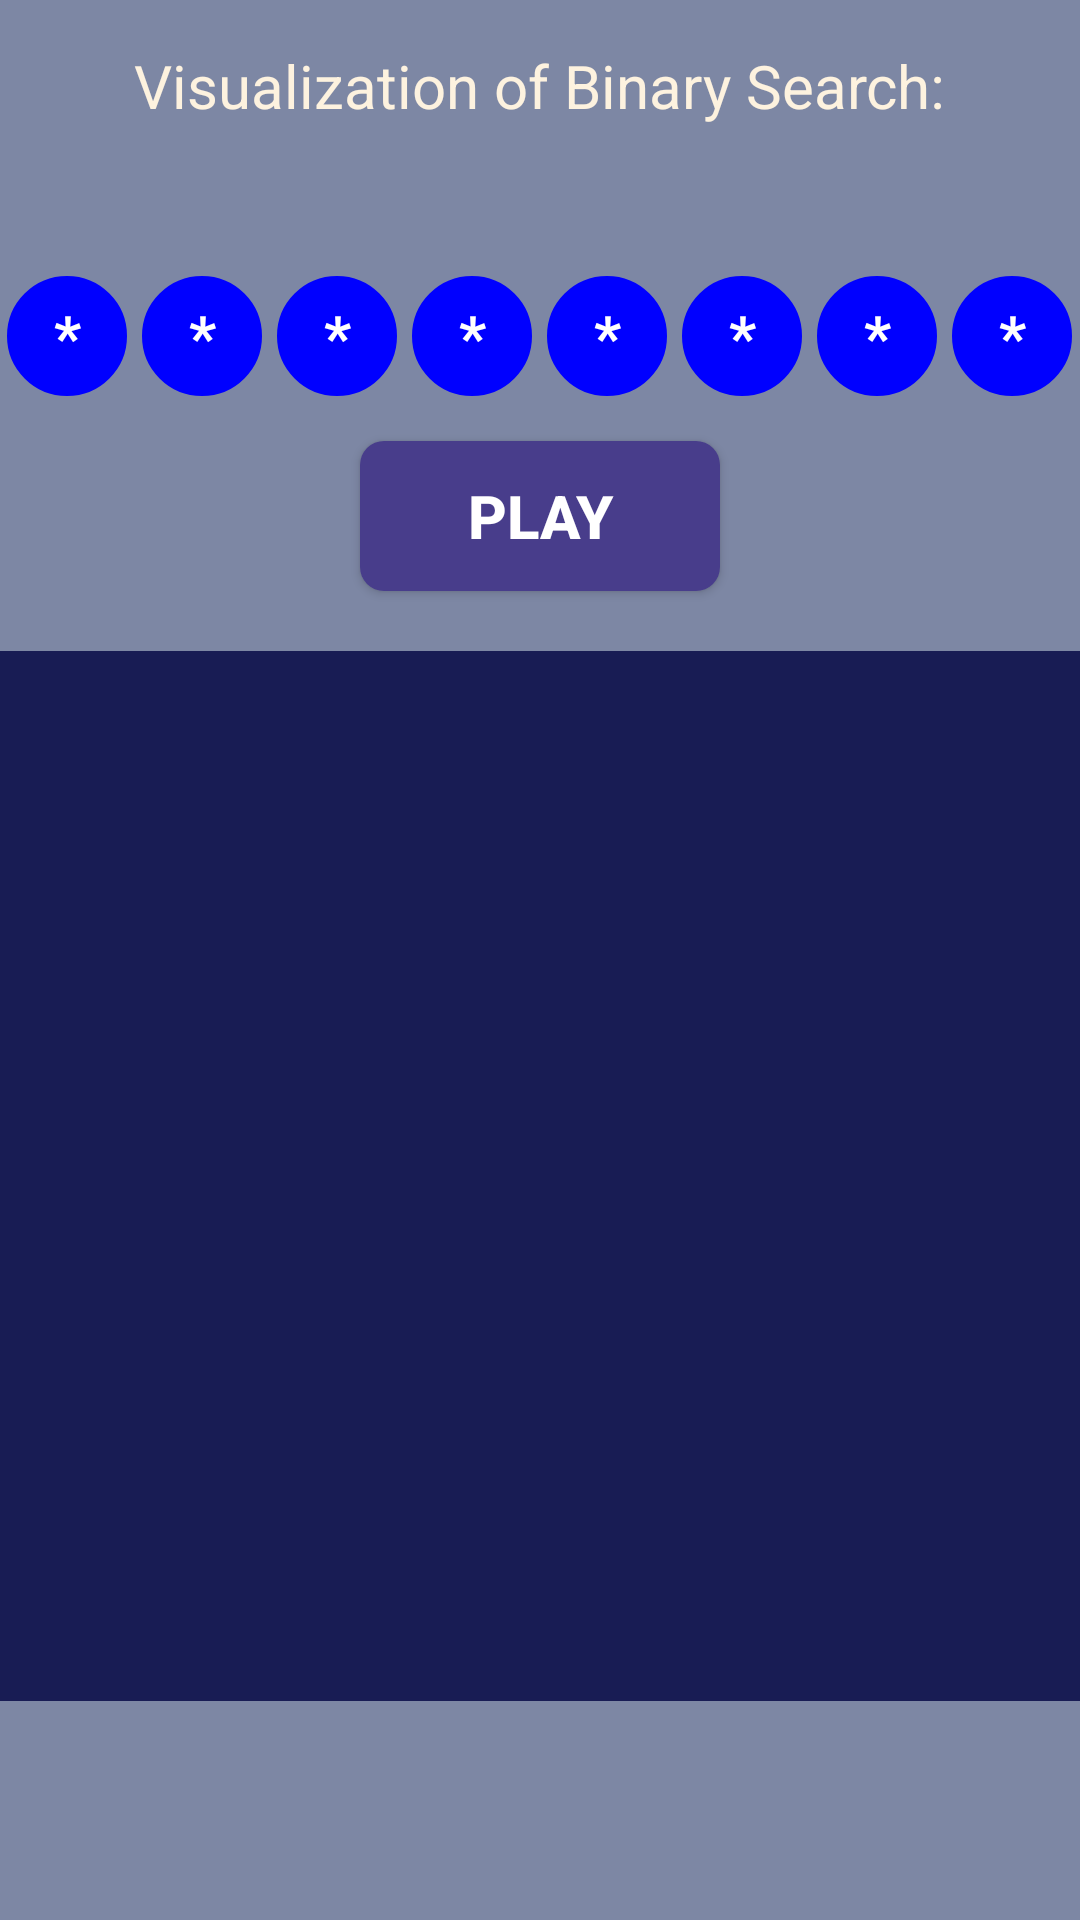

This screen was rendered from an Android layout file. Write that file and the resources it references.
<!-- AndroidManifest.xml: application theme Theme.Design.NoActionBar -->
<!-- res/layout/result_of_binary.xml -->
<?xml version="1.0" encoding="utf-8"?>
<LinearLayout xmlns:android="http://schemas.android.com/apk/res/android"
    xmlns:app="http://schemas.android.com/apk/res-auto"
    xmlns:tools="http://schemas.android.com/tools"
    android:layout_width="match_parent"
    android:layout_height="match_parent"
    android:orientation="vertical"
    android:background="@color/RoyalBlue_Transp"
    tools:context=".ResultOfBinary">

    <LinearLayout
        android:layout_width="wrap_content"
        android:layout_height="wrap_content"
        android:layout_margin="5dp"
        android:layout_gravity="center">

        <TextView
            android:layout_width="wrap_content"
            android:layout_height="wrap_content"
            android:text="Visualization of Binary Search: "
            android:textColor="@color/LightOrange"
            android:textSize="20sp"
            android:textStyle="normal"
            android:layout_marginTop="10dp"
            android:layout_marginLeft="5dp"/>

    </LinearLayout>

    <LinearLayout
        android:layout_width="wrap_content"
        android:layout_height="50dp"
        android:layout_gravity="center"
        android:layout_marginTop="40dp"
        android:orientation="horizontal">

        <TextView
            android:id="@+id/txt1"
            android:layout_width="40dp"
            android:layout_height="50dp"
            android:background="@drawable/circle_shape_blue"
            android:gravity="center"
            android:text="*"
            android:textColor="#ffffff"
            android:textSize="20sp"
            android:textStyle="bold" />

        <TextView
            android:id="@+id/txt2"
            android:layout_width="40dp"
            android:layout_height="50dp"
            android:layout_marginLeft="5dp"
            android:background="@drawable/circle_shape_blue"
            android:gravity="center"
            android:text="*"
            android:textColor="#ffffff"
            android:textSize="20sp"
            android:textStyle="bold" />

        <TextView
            android:id="@+id/txt3"
            android:layout_width="40dp"
            android:layout_height="50dp"
            android:layout_marginLeft="5dp"
            android:background="@drawable/circle_shape_blue"
            android:gravity="center"
            android:text="*"
            android:textColor="#ffffff"
            android:textSize="20sp"
            android:textStyle="bold" />

        <TextView
            android:id="@+id/txt4"
            android:layout_width="40dp"
            android:layout_height="50dp"
            android:layout_marginLeft="5dp"
            android:background="@drawable/circle_shape_blue"
            android:gravity="center"
            android:text="*"
            android:textColor="#ffffff"
            android:textSize="20sp"
            android:textStyle="bold" />
        <TextView
            android:id="@+id/txt5"
            android:layout_width="40dp"
            android:layout_height="50dp"
            android:layout_marginLeft="5dp"
            android:background="@drawable/circle_shape_blue"
            android:gravity="center"
            android:text="*"
            android:textColor="#ffffff"
            android:textSize="20sp"
            android:textStyle="bold" />
        <TextView
            android:id="@+id/txt6"
            android:layout_width="40dp"
            android:layout_height="50dp"
            android:layout_marginLeft="5dp"
            android:background="@drawable/circle_shape_blue"
            android:gravity="center"
            android:text="*"
            android:textColor="#ffffff"
            android:textSize="20sp"
            android:textStyle="bold" />
        <TextView
            android:id="@+id/txt7"
            android:layout_width="40dp"
            android:layout_height="50dp"
            android:layout_marginLeft="5dp"
            android:background="@drawable/circle_shape_blue"
            android:gravity="center"
            android:text="*"
            android:textColor="#ffffff"
            android:textSize="20sp"
            android:textStyle="bold" />
        <TextView
            android:id="@+id/txt8"
            android:layout_width="40dp"
            android:layout_height="50dp"
            android:layout_marginLeft="5dp"
            android:background="@drawable/circle_shape_blue"
            android:gravity="center"
            android:text="*"
            android:textColor="#ffffff"
            android:textSize="20sp"
            android:textStyle="bold" />

    </LinearLayout>

    <Button
        android:id="@+id/playbuttonID"
        android:layout_width="120dp"
        android:layout_height="50dp"
        android:layout_margin="10dp"
        android:padding="10dp"
        android:layout_gravity="center"
        android:text="@string/play_name"
        android:textSize="20sp"
        android:textStyle="bold"
        android:background="@drawable/buttonshape_normal"/>

    <TextView
        android:id="@+id/finaltextID"
        android:layout_width="match_parent"
        android:layout_height="250dp"
        android:layout_marginLeft="0dp"
        android:layout_marginTop="10dp"
        android:background="@color/colorPrimaryDark"
        android:cursorVisible="true"
        android:gravity="bottom"
        android:isScrollContainer="true"
        android:nestedScrollingEnabled="true"
        android:scrollbarAlwaysDrawVerticalTrack="true"
        android:scrollbars="vertical"
        android:text=""
        android:textColor="#ffffff"
        android:textSize="19sp"
        android:textStyle="bold" />

    <TextView
        android:layout_width="match_parent"
        android:layout_height="100dp"
        android:background="@color/colorPrimaryDark"/>

</LinearLayout>
<!-- resources referenced by this layout -->
<resources>
  <color name="LightOrange">#fdf2df</color>
  <color name="RoyalBlue_Transp">#9ab0c0f1</color>
  <color name="colorPrimaryDark">#181c54</color>
  <!-- drawable buttonshape_normal (drawable) -->
  <?xml version="1.0" encoding="utf-8"?>
  <shape xmlns:android="http://schemas.android.com/apk/res/android" android:shape="rectangle" >
      <corners
          android:radius="8dp"
          />
      <solid
          android:color="@color/DarkSlateBlue"/>
      <padding
          android:left="0dp"
          android:top="0dp"
          android:right="0dp"
          android:bottom="0dp"
          />
  
      <stroke
          android:width="0dp"
          android:color="#0a0a0a"
          />
  </shape>
  <!-- drawable circle_shape_blue (drawable) -->
  <shape xmlns:android="http://schemas.android.com/apk/res/android"
      android:innerRadius="0dp"
      android:shape="ring"
      android:thicknessRatio="2"
      android:useLevel="false" >
      <solid android:color="#0000ff" />
  
      <stroke
          android:width="2dp"
          android:color="#0000ff" />
  </shape>
  <string name="play_name">Play</string>
  <color name="DarkSlateBlue">#483D8B</color>
</resources>
